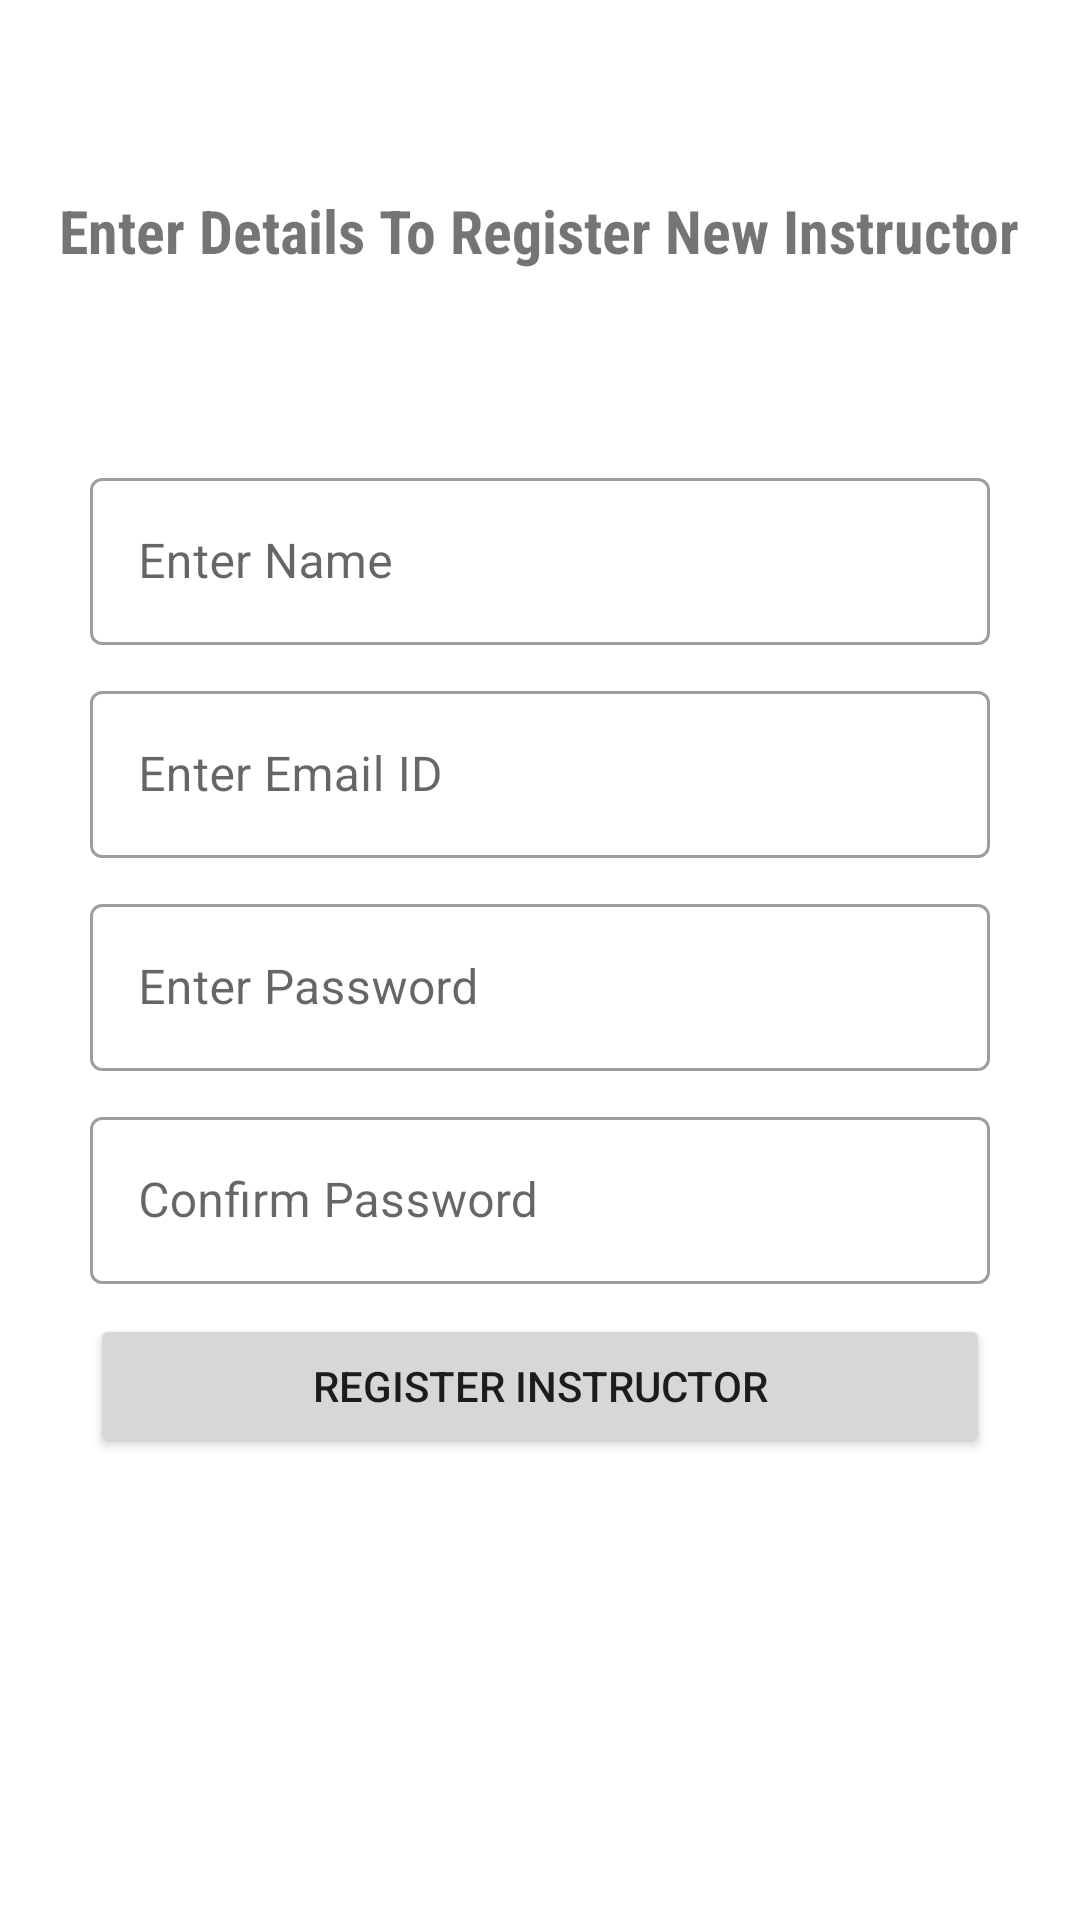

Android layout source for this screen:
<!-- AndroidManifest.xml: application theme Theme.OnlineLectureScheduling -->
<!-- res/layout/activity_register.xml -->
<?xml version="1.0" encoding="utf-8"?>
<RelativeLayout xmlns:android="http://schemas.android.com/apk/res/android"
    xmlns:app="http://schemas.android.com/apk/res-auto"
    xmlns:tools="http://schemas.android.com/tools"
    android:layout_width="match_parent"
    android:layout_height="match_parent"
    android:layout_centerInParent="true"
    android:orientation="vertical"
    tools:context=".RegisterActivity">


    <RelativeLayout
        android:layout_width="match_parent"
        android:layout_height="match_parent"
        android:layout_above="@+id/layout1">

        <TextView
            android:layout_width="wrap_content"
            android:layout_height="wrap_content"
            android:layout_centerInParent="true"
            android:fontFamily="sans-serif-condensed"
            android:text="Enter Details To Register New Instructor"
            android:textSize="20dp"
            android:textStyle="bold" />


    </RelativeLayout>

    <ProgressBar
        android:id="@+id/pb"
        android:layout_width="80dp"
        android:layout_height="80dp"
        android:visibility="gone"
        android:layout_below="@+id/layout1"
        android:layout_centerInParent="true" />


    <LinearLayout
        android:id="@+id/layout1"
        android:layout_width="match_parent"
        android:layout_height="wrap_content"
        android:layout_centerInParent="true"
        android:orientation="vertical"
        android:paddingLeft="30dp"
        android:paddingRight="30dp">

        <com.google.android.material.textfield.TextInputLayout
            style="@style/Widget.MaterialComponents.TextInputLayout.OutlinedBox"
            android:layout_width="match_parent"
            android:layout_height="wrap_content"
            android:layout_below="@+id/uploadImg">

            <com.google.android.material.textfield.TextInputEditText
                android:id="@+id/fullName"
                android:layout_width="match_parent"
                android:layout_height="wrap_content"
                android:hint="Enter Name"
                android:lines="1"
                android:maxLines="1"
                android:singleLine="true" />

        </com.google.android.material.textfield.TextInputLayout>

        <com.google.android.material.textfield.TextInputLayout
            style="@style/Widget.MaterialComponents.TextInputLayout.OutlinedBox"
            android:layout_width="match_parent"
            android:layout_height="wrap_content"
            android:layout_below="@+id/uploadImg"
            android:layout_marginTop="10dp">

            <com.google.android.material.textfield.TextInputEditText
                android:id="@+id/userEmail"
                android:layout_width="match_parent"
                android:layout_height="wrap_content"
                android:hint="Enter Email ID"
                android:lines="1"
                android:maxLines="1"
                android:singleLine="true" />

        </com.google.android.material.textfield.TextInputLayout>


        <com.google.android.material.textfield.TextInputLayout
            style="@style/Widget.MaterialComponents.TextInputLayout.OutlinedBox"
            android:layout_width="match_parent"
            android:layout_height="wrap_content"
            android:layout_below="@+id/uploadImg"

            android:layout_marginTop="10dp">

            <com.google.android.material.textfield.TextInputEditText
                android:id="@+id/userPass1"
                android:layout_width="match_parent"
                android:layout_height="wrap_content"
                android:hint="Enter Password"
                android:lines="1"
                android:maxLines="1"
                android:inputType="textPassword"

                android:singleLine="true" />

        </com.google.android.material.textfield.TextInputLayout>

        <com.google.android.material.textfield.TextInputLayout
            style="@style/Widget.MaterialComponents.TextInputLayout.OutlinedBox"
            android:layout_width="match_parent"
            android:layout_height="wrap_content"

            android:layout_below="@+id/uploadImg"
            android:layout_marginTop="10dp">

            <com.google.android.material.textfield.TextInputEditText
                android:id="@+id/userPass2"
                android:layout_width="match_parent"
                android:layout_height="wrap_content"
                android:hint="Confirm Password"
                android:inputType="textPassword"

                android:lines="1"
                android:maxLines="1"
                android:singleLine="true" />

        </com.google.android.material.textfield.TextInputLayout>


        <Button
            android:id="@+id/signUpButton"
            android:layout_width="match_parent"
            android:layout_height="wrap_content"
            android:layout_gravity="center"
            android:layout_marginTop="10dp"
            android:text="Register Instructor" />


    </LinearLayout>
</RelativeLayout>
<!-- resources referenced by this layout -->
<resources>
  <style name="Theme.OnlineLectureScheduling" parent="Theme.MaterialComponents.DayNight.DarkActionBar">
          
  
  
          <item name="colorPrimary">@color/purple_500</item>
          <item name="colorPrimaryVariant">@color/purple_700</item>
          <item name="colorOnPrimary">@color/white</item>
          
          <item name="colorSecondary">@color/teal_200</item>
          <item name="colorSecondaryVariant">@color/teal_700</item>
          <item name="colorOnSecondary">@color/black</item>
          
          <item name="android:statusBarColor" tools:targetApi="l">?attr/colorPrimaryVariant</item>
          
      </style>
  <color name="purple_500">#1565c0</color>
  <color name="purple_700">#003c8f</color>
  <color name="white">#FFFFFFFF</color>
  <color name="teal_200">#1976d2</color>
  <color name="teal_700">#003c8f</color>
  <color name="black">#FF000000</color>
</resources>
